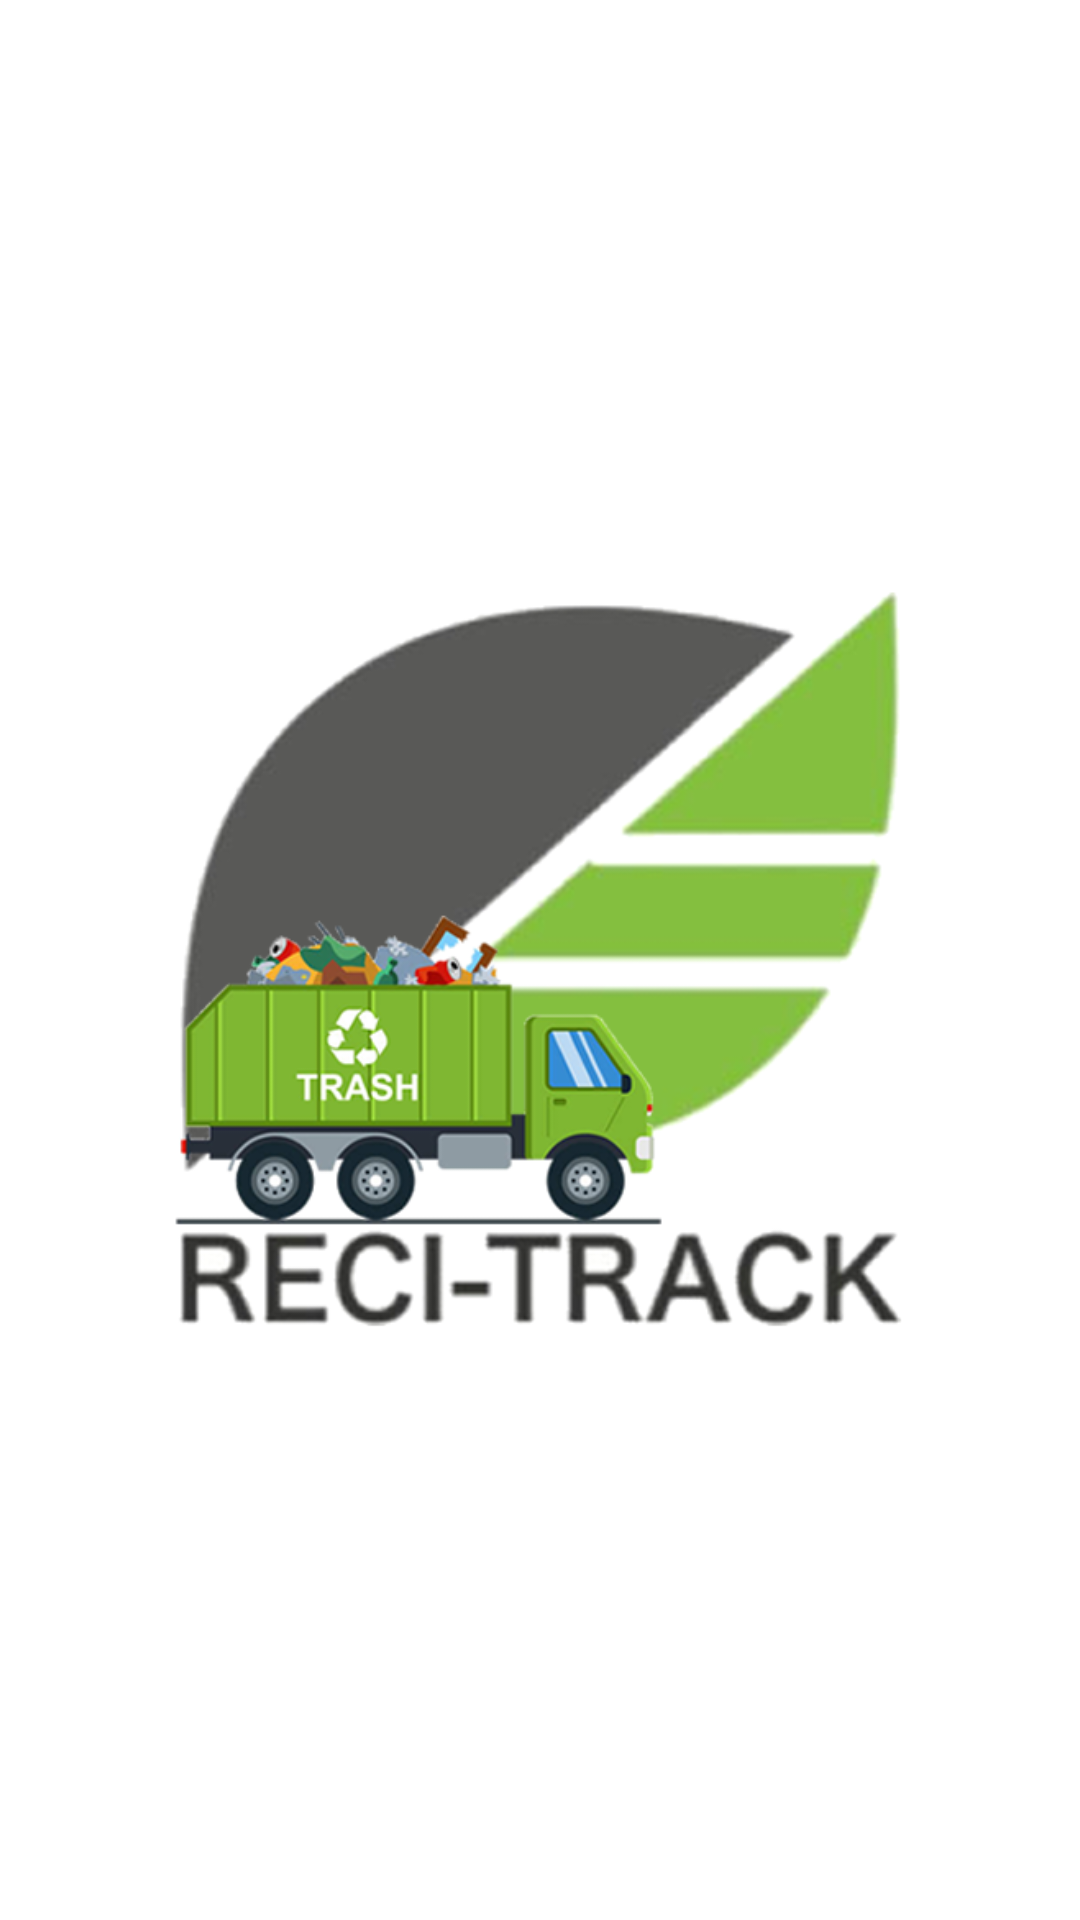

The Android layout XML behind this screen, and the referenced resources:
<!-- AndroidManifest.xml: application theme Theme.RecitrackRecoleccion -->
<!-- res/layout/activity_portada.xml -->
<?xml version="1.0" encoding="utf-8"?>
<androidx.constraintlayout.widget.ConstraintLayout
    xmlns:android="http://schemas.android.com/apk/res/android"
    xmlns:app="http://schemas.android.com/apk/res-auto"
    xmlns:tools="http://schemas.android.com/tools"
    android:layout_width="match_parent"
    android:layout_height="match_parent"
    tools:context=".Portada">
    <FrameLayout
        android:layout_width="match_parent"
        android:layout_height="match_parent">
        <ImageView
            android:layout_width="300dp"
            android:layout_height="300dp"
            android:layout_gravity="center_horizontal|center_vertical"
            android:src="@drawable/logorecoleccion"
            android:background="@drawable/round"
            android:padding="10dp"/>
    </FrameLayout>

</androidx.constraintlayout.widget.ConstraintLayout>
<!-- resources referenced by this layout -->
<resources>
  <!-- drawable logorecoleccion: png bitmap (drawable-v24, 346485 bytes) -->
  <!-- drawable round (drawable-v24) -->
  <?xml version="1.0" encoding="utf-8"?>
  <shape xmlns:android="http://schemas.android.com/apk/res/android"
      android:shape="rectangle">
  
      <solid android:color="#ffffff"/>
      <corners
          android:bottomRightRadius="10dp"
          android:bottomLeftRadius="10dp"
          android:topLeftRadius="10dp"
          android:topRightRadius="10dp"/>
      <stroke
          android:width="0dp"
          android:color="#676666"/>
  </shape>
  <style name="Theme.RecitrackRecoleccion" parent="Theme.MaterialComponents.DayNight.DarkActionBar">
          
          <item name="colorPrimary">@color/purple_500</item>
          <item name="colorPrimaryVariant">@color/purple_700</item>
          <item name="colorOnPrimary">@color/white</item>
          <item name="colorPrimaryDark">@color/purple_700</item>
          <item name="colorAccent">@color/teal_200</item>
          
          <item name="colorSecondary">@color/teal_200</item>
          <item name="colorSecondaryVariant">@color/teal_700</item>
          <item name="colorOnSecondary">@color/white</item>
          <item name="android:textColor">@android:color/darker_gray</item>
          
          <item name="android:statusBarColor" tools:targetApi="l">?attr/colorPrimaryVariant</item>
          
      </style>
  <color name="purple_500">#03A9F4</color>
  <color name="purple_700">#2196F3</color>
  <color name="white">#FFFFFFFF</color>
  <color name="teal_200">#FF03DAC5</color>
  <color name="teal_700">#FF018786</color>
</resources>
